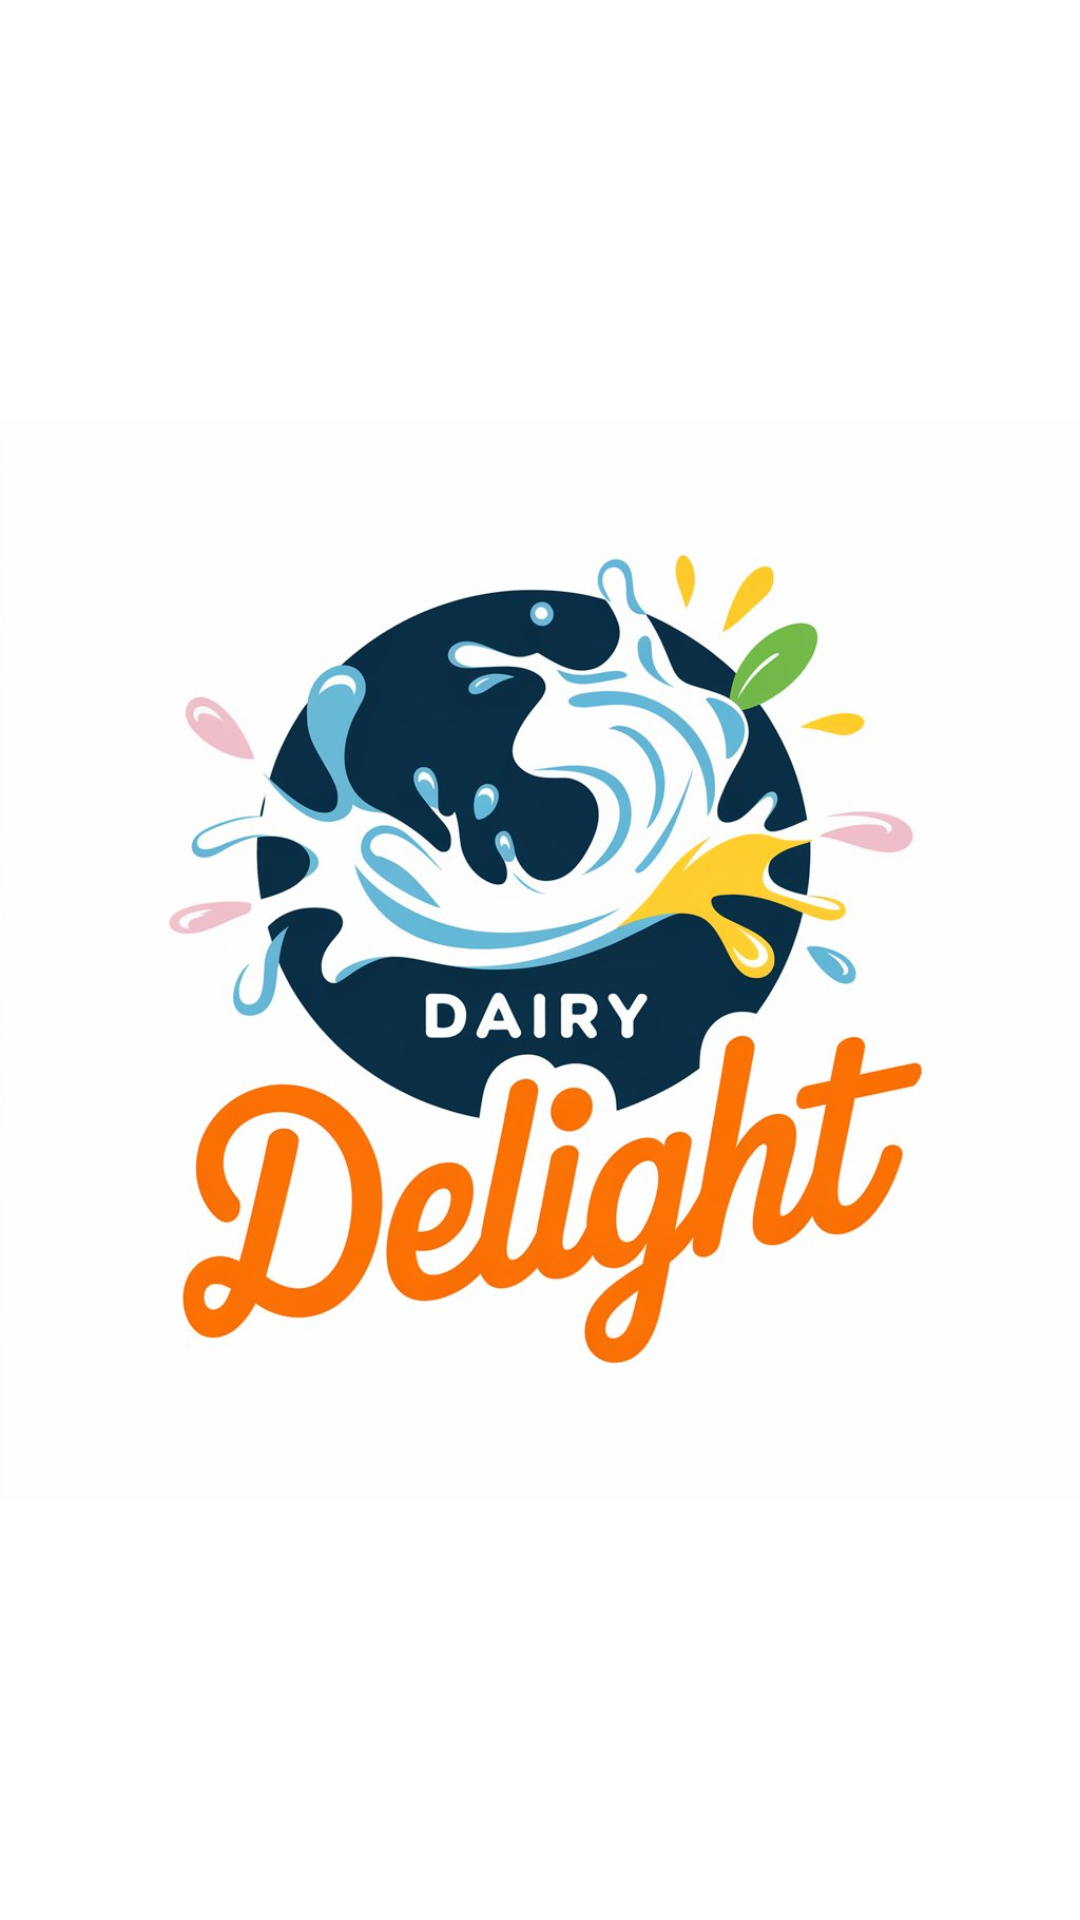

This screen was rendered from an Android layout file. Write that file and the resources it references.
<!-- AndroidManifest.xml: application theme Theme.DairyDelight -->
<!-- res/layout/activity_splash.xml -->
<?xml version="1.0" encoding="utf-8"?>
<LinearLayout xmlns:android="http://schemas.android.com/apk/res/android"
    xmlns:app="http://schemas.android.com/apk/res-auto"
    xmlns:tools="http://schemas.android.com/tools"
    android:layout_width="match_parent"
    android:background="@color/white"
    android:layout_height="match_parent"
    android:gravity="center"
    tools:context=".Activity.SplashActivity">
    <ImageView
        android:id="@+id/splash"
        android:layout_width="match_parent"
        android:layout_height="700dp"
        android:src="@drawable/splash"/>
</LinearLayout>
<!-- resources referenced by this layout -->
<resources>
  <color name="white">#FFFFFFFF</color>
  <!-- drawable splash: jpeg bitmap (drawable, 88333 bytes) -->
  <style name="Theme.DairyDelight" parent="Base.Theme.DairyDelight" />
  <style name="Base.Theme.DairyDelight" parent="Theme.Material3.DayNight.NoActionBar">
          
          
      </style>
</resources>
